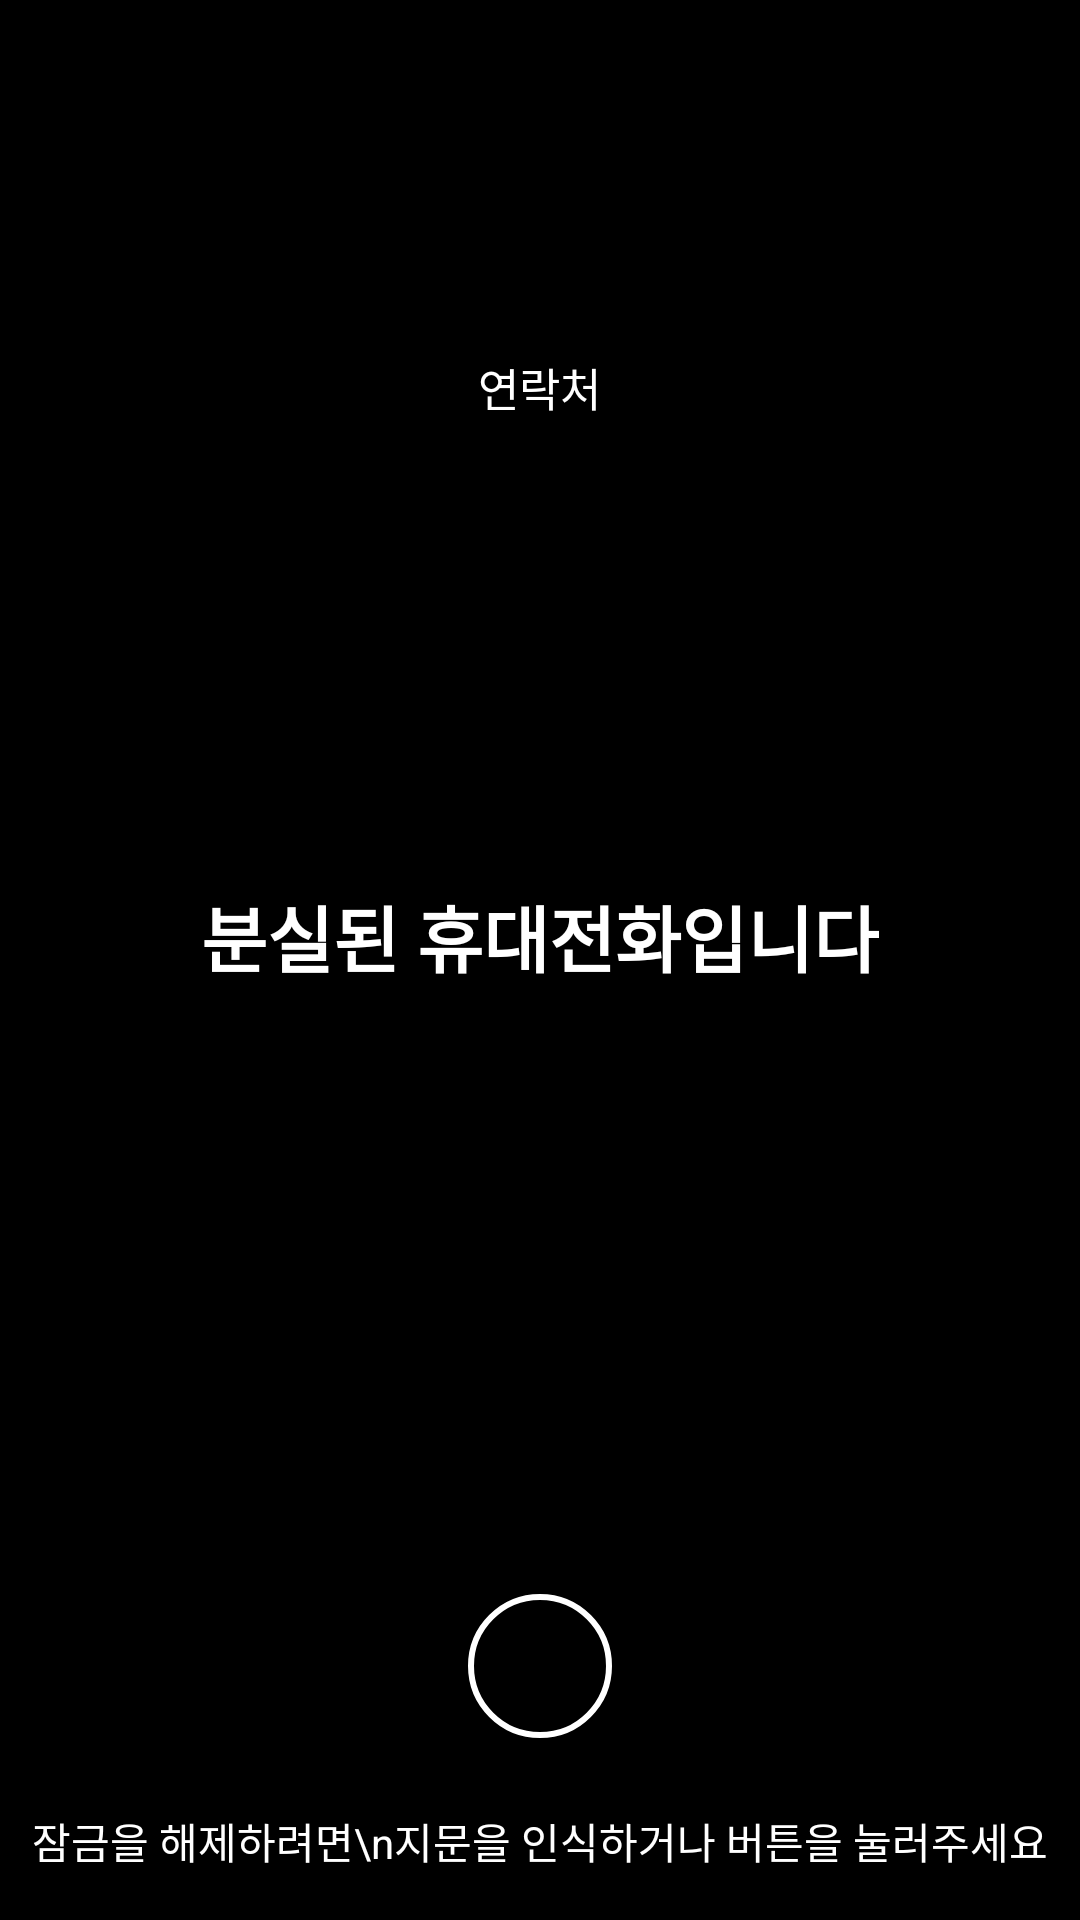

Reconstruct the res/layout file that produces this screen, plus the resources it refers to.
<!-- AndroidManifest.xml: fallback theme Theme.MaterialComponents.DayNight.NoActionBar -->
<!-- res/layout/view_lockscreen.xml -->
<?xml version="1.0" encoding="utf-8"?>
<RelativeLayout
    android:background="#000000"
    xmlns:android="http://schemas.android.com/apk/res/android" android:layout_width="match_parent"
    android:layout_height="match_parent">

    <TextView
        android:id="@+id/text"
        android:textColor="#FFFFFF"
        android:layout_marginBottom="16dp"
        android:layout_alignParentBottom="true"
        android:layout_centerHorizontal="true"
        android:gravity="center"
        android:layout_width="wrap_content"
        android:layout_height="wrap_content"
        android:text="잠금을 해제하려면\n지문을 인식하거나 버튼을 눌러주세요"/>

    <ImageButton
        android:id="@+id/unlockButton"
        android:layout_centerHorizontal="true"
        android:layout_margin="24dp"
        android:layout_above="@id/text"
        android:src="@drawable/lock_screen_lock_icon"
        android:background="@drawable/lockscreen_button_back"
        android:layout_width="48dp"
        android:layout_height="48dp" />

    <TextView
        android:id="@+id/text1"
        android:layout_width="wrap_content"
        android:layout_height="wrap_content"
        android:textColor="#FFFFFF"
        android:textSize="24dp"
        android:textStyle="bold"
        android:paddingBottom="16dp"
        android:layout_centerInParent="true"
        android:text="분실된 휴대전화입니다"/>

    <TextView
        android:id="@+id/contactText"
        android:layout_width="wrap_content"
        android:layout_height="wrap_content"
        android:layout_above="@+id/text1"
        android:gravity="center"
        android:layout_centerHorizontal="true"
        android:layout_marginBottom="98dp"
        android:text=""
        android:textColor="#FFFFFF"
        android:textSize="36dp" />

    <TextView
        android:layout_marginBottom="8dp"
        android:layout_above="@id/contactText"
        android:layout_centerHorizontal="true"
        android:layout_width="wrap_content"
        android:layout_height="wrap_content"
        android:text="연락처"
        android:textSize="15dp"
        android:textColor="#FFFFFF"/>

</RelativeLayout>
<!-- resources referenced by this layout -->
<resources>
  <!-- drawable lockscreen_button_back (drawable) -->
  <?xml version="1.0" encoding="utf-8"?>
  <selector xmlns:android="http://schemas.android.com/apk/res/android">
  
      <item android:state_pressed="true">
          <shape android:shape="rectangle">
              <corners android:radius="32dp"/>
              <stroke android:color="@color/colorWhite" android:width="2dp"/>
              <solid android:color="#44FFFFFF"/>
          </shape>
      </item>
      <item>
          <shape android:shape="rectangle">
              <corners android:radius="32dp"/>
              <stroke android:color="@color/colorWhite" android:width="2dp"/>
          </shape>
      </item>
  
  </selector>
  <color name="colorWhite">#FFFFFF</color>
</resources>
